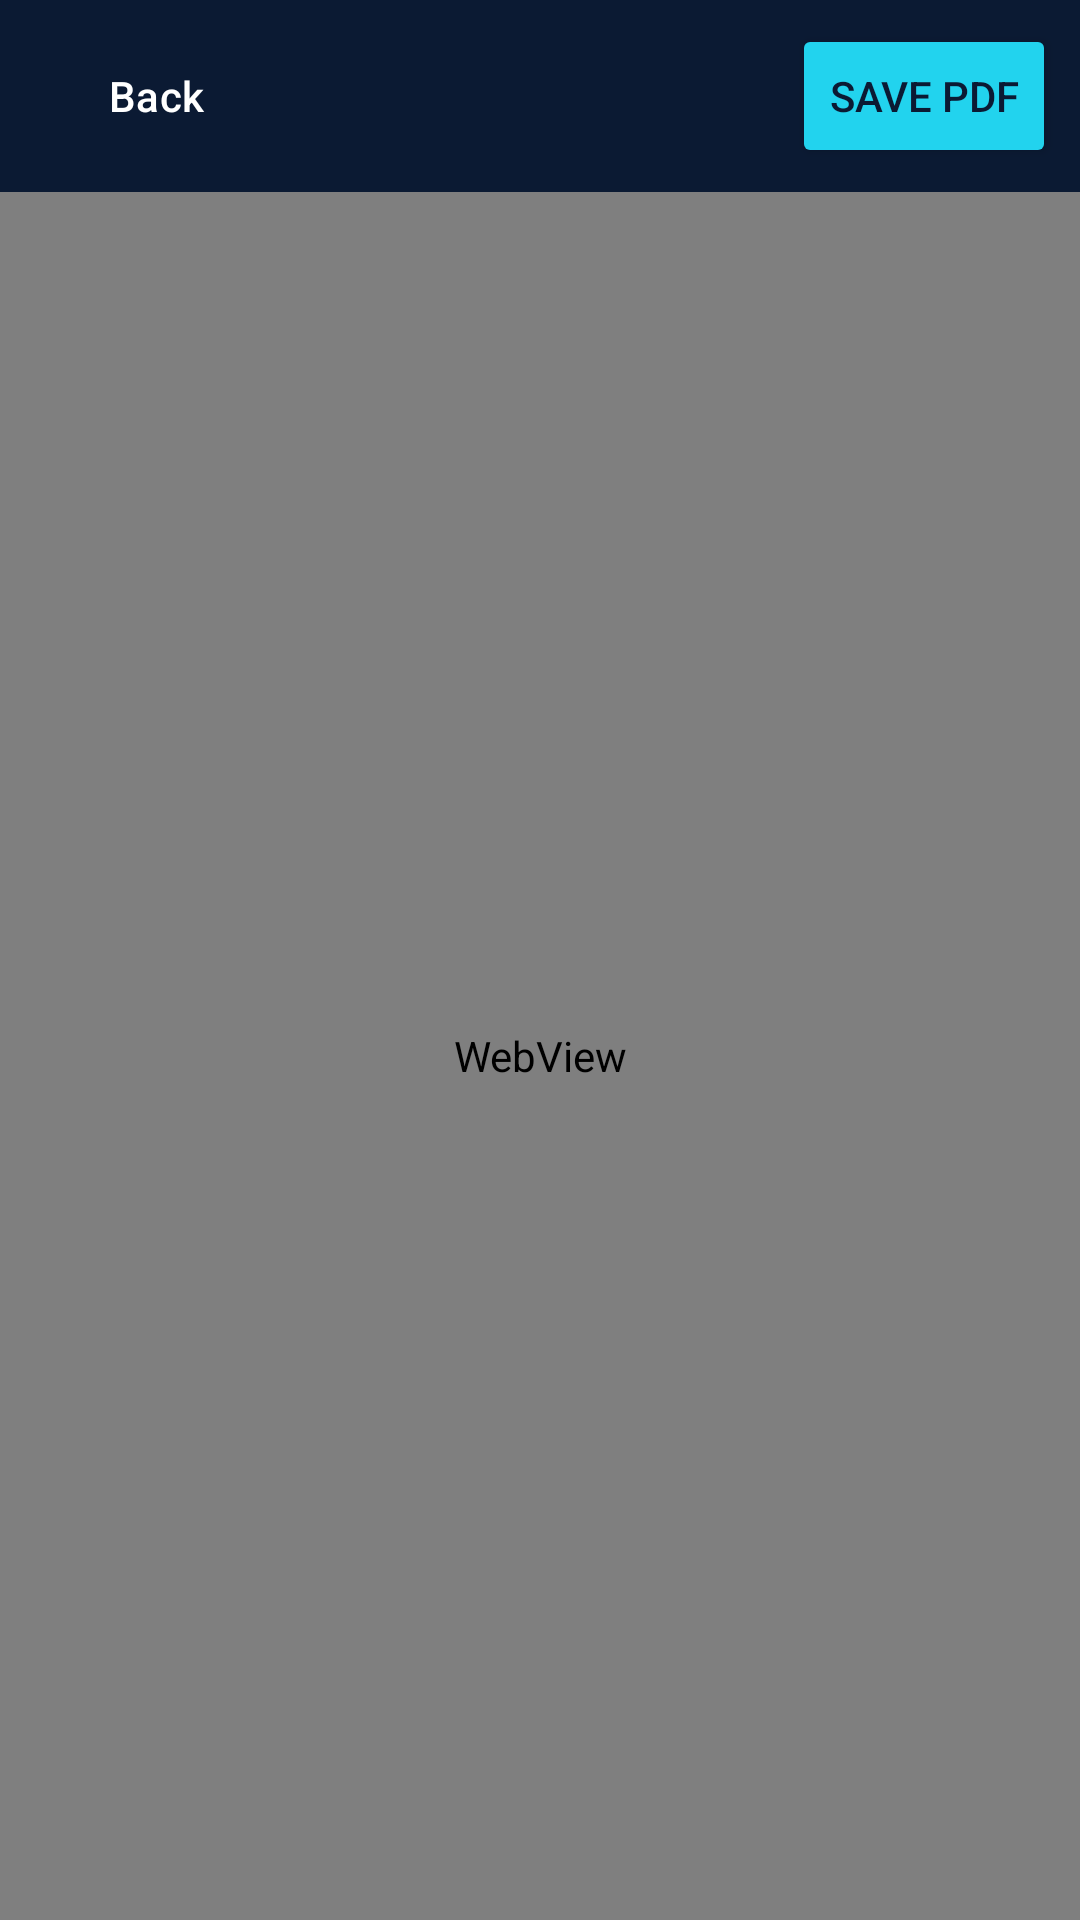

The Android layout XML behind this screen, and the referenced resources:
<!-- AndroidManifest.xml: application theme Theme.PerfPilot -->
<!-- res/layout/activity_report.xml -->
<?xml version="1.0" encoding="utf-8"?>
<LinearLayout xmlns:android="http://schemas.android.com/apk/res/android"
    xmlns:app="http://schemas.android.com/apk/res-auto"
    android:layout_width="match_parent"
    android:layout_height="match_parent"
    android:orientation="vertical">

    <LinearLayout
        android:layout_width="match_parent"
        android:layout_height="wrap_content"
        android:background="@color/navy"
        android:gravity="center_vertical"
        android:orientation="horizontal"
        android:padding="8dp">

        <Button
            android:id="@+id/btnBack"
            style="@style/Widget.Material3.Button.TextButton"
            android:layout_width="wrap_content"
            android:layout_height="wrap_content"
            android:text="@string/back"
            android:textColor="@color/white" />

        <TextView
            android:id="@+id/reportTitle"
            android:layout_width="0dp"
            android:layout_height="wrap_content"
            android:layout_weight="1"
            android:ellipsize="end"
            android:maxLines="1"
            android:textColor="@color/white"
            android:textSize="15sp"
            android:textStyle="bold" />

        <Button
            android:id="@+id/btnPdf"
            android:layout_width="wrap_content"
            android:layout_height="wrap_content"
            app:backgroundTint="@color/cyan"
            android:text="@string/save_pdf"
            android:textColor="@color/navy" />
    </LinearLayout>

    <WebView
        android:id="@+id/web"
        android:layout_width="match_parent"
        android:layout_height="0dp"
        android:layout_weight="1" />
</LinearLayout>
<!-- resources referenced by this layout -->
<resources>
  <color name="cyan">#22D3EE</color>
  <color name="navy">#0B1A33</color>
  <color name="white">#FFFFFF</color>
  <string name="back">Back</string>
  <string name="save_pdf">Save PDF</string>
  <style name="Theme.PerfPilot" parent="Theme.Material3.Light.NoActionBar">
          <item name="colorPrimary">@color/cyan_dark</item>
          <item name="colorOnPrimary">@color/white</item>
          <item name="colorSecondary">@color/purple</item>
          <item name="android:colorBackground">@color/bg</item>
          <item name="android:statusBarColor">@color/navy</item>
          <item name="android:navigationBarColor">@color/bg</item>
          <item name="android:windowLightStatusBar">false</item>
      </style>
  <color name="cyan_dark">#0891B2</color>
  <color name="purple">#8B5CF6</color>
  <color name="bg">#F1F5F9</color>
</resources>
